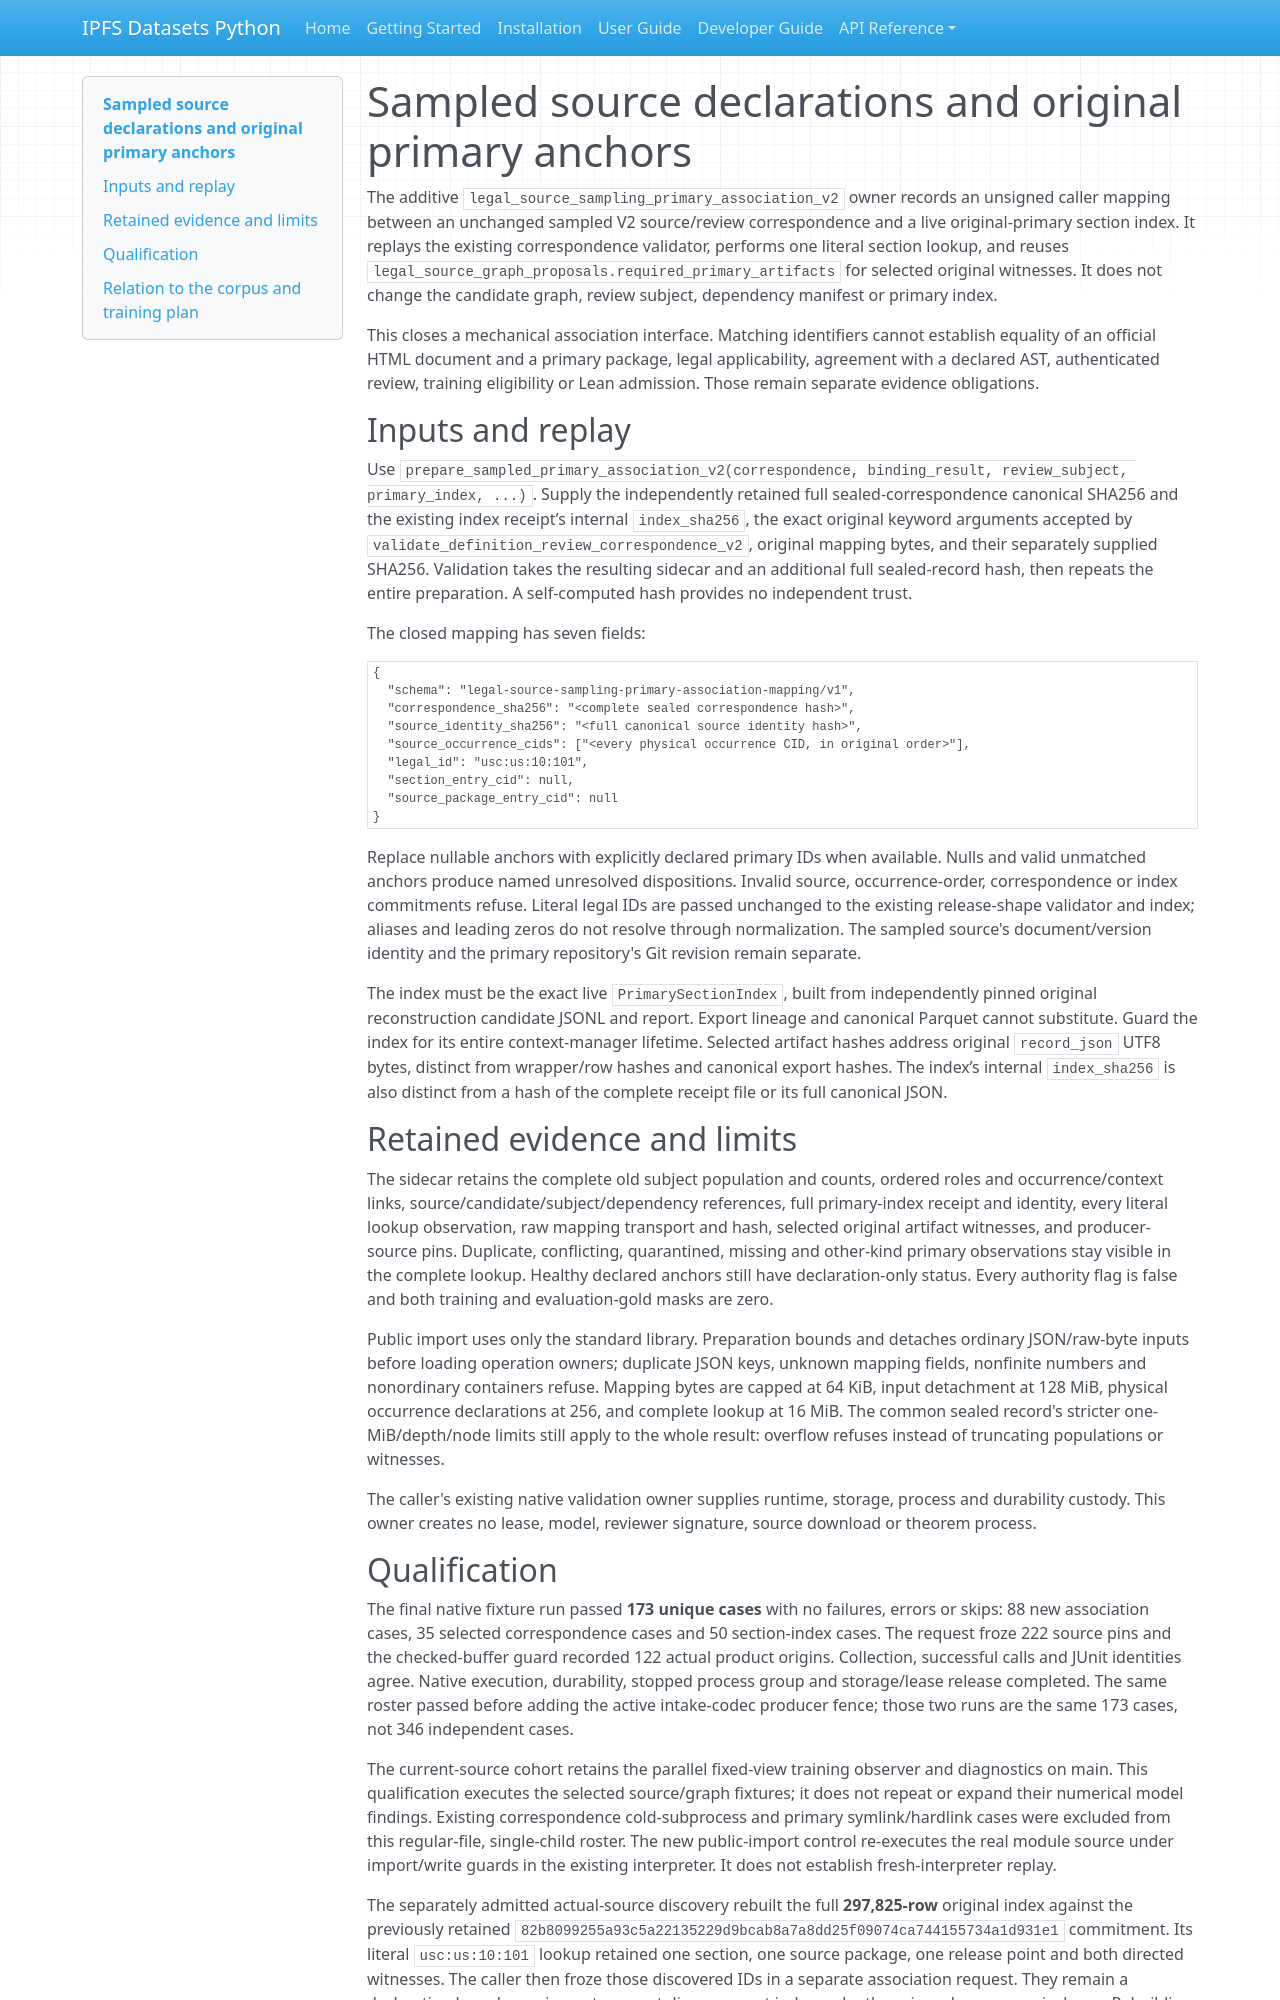

repository: endomorphosis/ipfs_datasets_py · page: autoencoders/legal_sampled_primary_association_v2/index.html · generator: mkdocs

# Sampled source declarations and original primary anchors

The additive `legal_source_sampling_primary_association_v2` owner records an unsigned caller mapping between an unchanged sampled V2 source/review correspondence and a live original-primary section index. It replays the existing correspondence validator, performs one literal section lookup, and reuses `legal_source_graph_proposals.required_primary_artifacts` for selected original witnesses. It does not change the candidate graph, review subject, dependency manifest or primary index.

This closes a mechanical association interface. Matching identifiers cannot establish equality of an official HTML document and a primary package, legal applicability, agreement with a declared AST, authenticated review, training eligibility or Lean admission. Those remain separate evidence obligations.

## Inputs and replay

Use `prepare_sampled_primary_association_v2(correspondence, binding_result, review_subject, primary_index, ...)`. Supply the independently retained full sealed-correspondence canonical SHA256 and the existing index receipt’s internal `index_sha256`, the exact original keyword arguments accepted by `validate_definition_review_correspondence_v2`, original mapping bytes, and their separately supplied SHA256. Validation takes the resulting sidecar and an additional full sealed-record hash, then repeats the entire preparation. A self-computed hash provides no independent trust.

The closed mapping has seven fields:

```json
{
  "schema": "legal-source-sampling-primary-association-mapping/v1",
  "correspondence_sha256": "<complete sealed correspondence hash>",
  "source_identity_sha256": "<full canonical source identity hash>",
  "source_occurrence_cids": ["<every physical occurrence CID, in original order>"],
  "legal_id": "usc:us:10:101",
  "section_entry_cid": null,
  "source_package_entry_cid": null
}
```

Replace nullable anchors with explicitly declared primary IDs when available. Nulls and valid unmatched anchors produce named unresolved dispositions. Invalid source, occurrence-order, correspondence or index commitments refuse. Literal legal IDs are passed unchanged to the existing release-shape validator and index; aliases and leading zeros do not resolve through normalization. The sampled source's document/version identity and the primary repository's Git revision remain separate.

The index must be the exact live `PrimarySectionIndex`, built from independently pinned original reconstruction candidate JSONL and report. Export lineage and canonical Parquet cannot substitute. Guard the index for its entire context-manager lifetime. Selected artifact hashes address original `record_json` UTF8 bytes, distinct from wrapper/row hashes and canonical export hashes. The index’s internal `index_sha256` is also distinct from a hash of the complete receipt file or its full canonical JSON.

## Retained evidence and limits

The sidecar retains the complete old subject population and counts, ordered roles and occurrence/context links, source/candidate/subject/dependency references, full primary-index receipt and identity, every literal lookup observation, raw mapping transport and hash, selected original artifact witnesses, and producer-source pins. Duplicate, conflicting, quarantined, missing and other-kind primary observations stay visible in the complete lookup. Healthy declared anchors still have declaration-only status. Every authority flag is false and both training and evaluation-gold masks are zero.

Public import uses only the standard library. Preparation bounds and detaches ordinary JSON/raw-byte inputs before loading operation owners; duplicate JSON keys, unknown mapping fields, nonfinite numbers and nonordinary containers refuse. Mapping bytes are capped at 64 KiB, input detachment at 128 MiB, physical occurrence declarations at 256, and complete lookup at 16 MiB. The common sealed record's stricter one-MiB/depth/node limits still apply to the whole result: overflow refuses instead of truncating populations or witnesses.

The caller's existing native validation owner supplies runtime, storage, process and durability custody. This owner creates no lease, model, reviewer signature, source download or theorem process.
